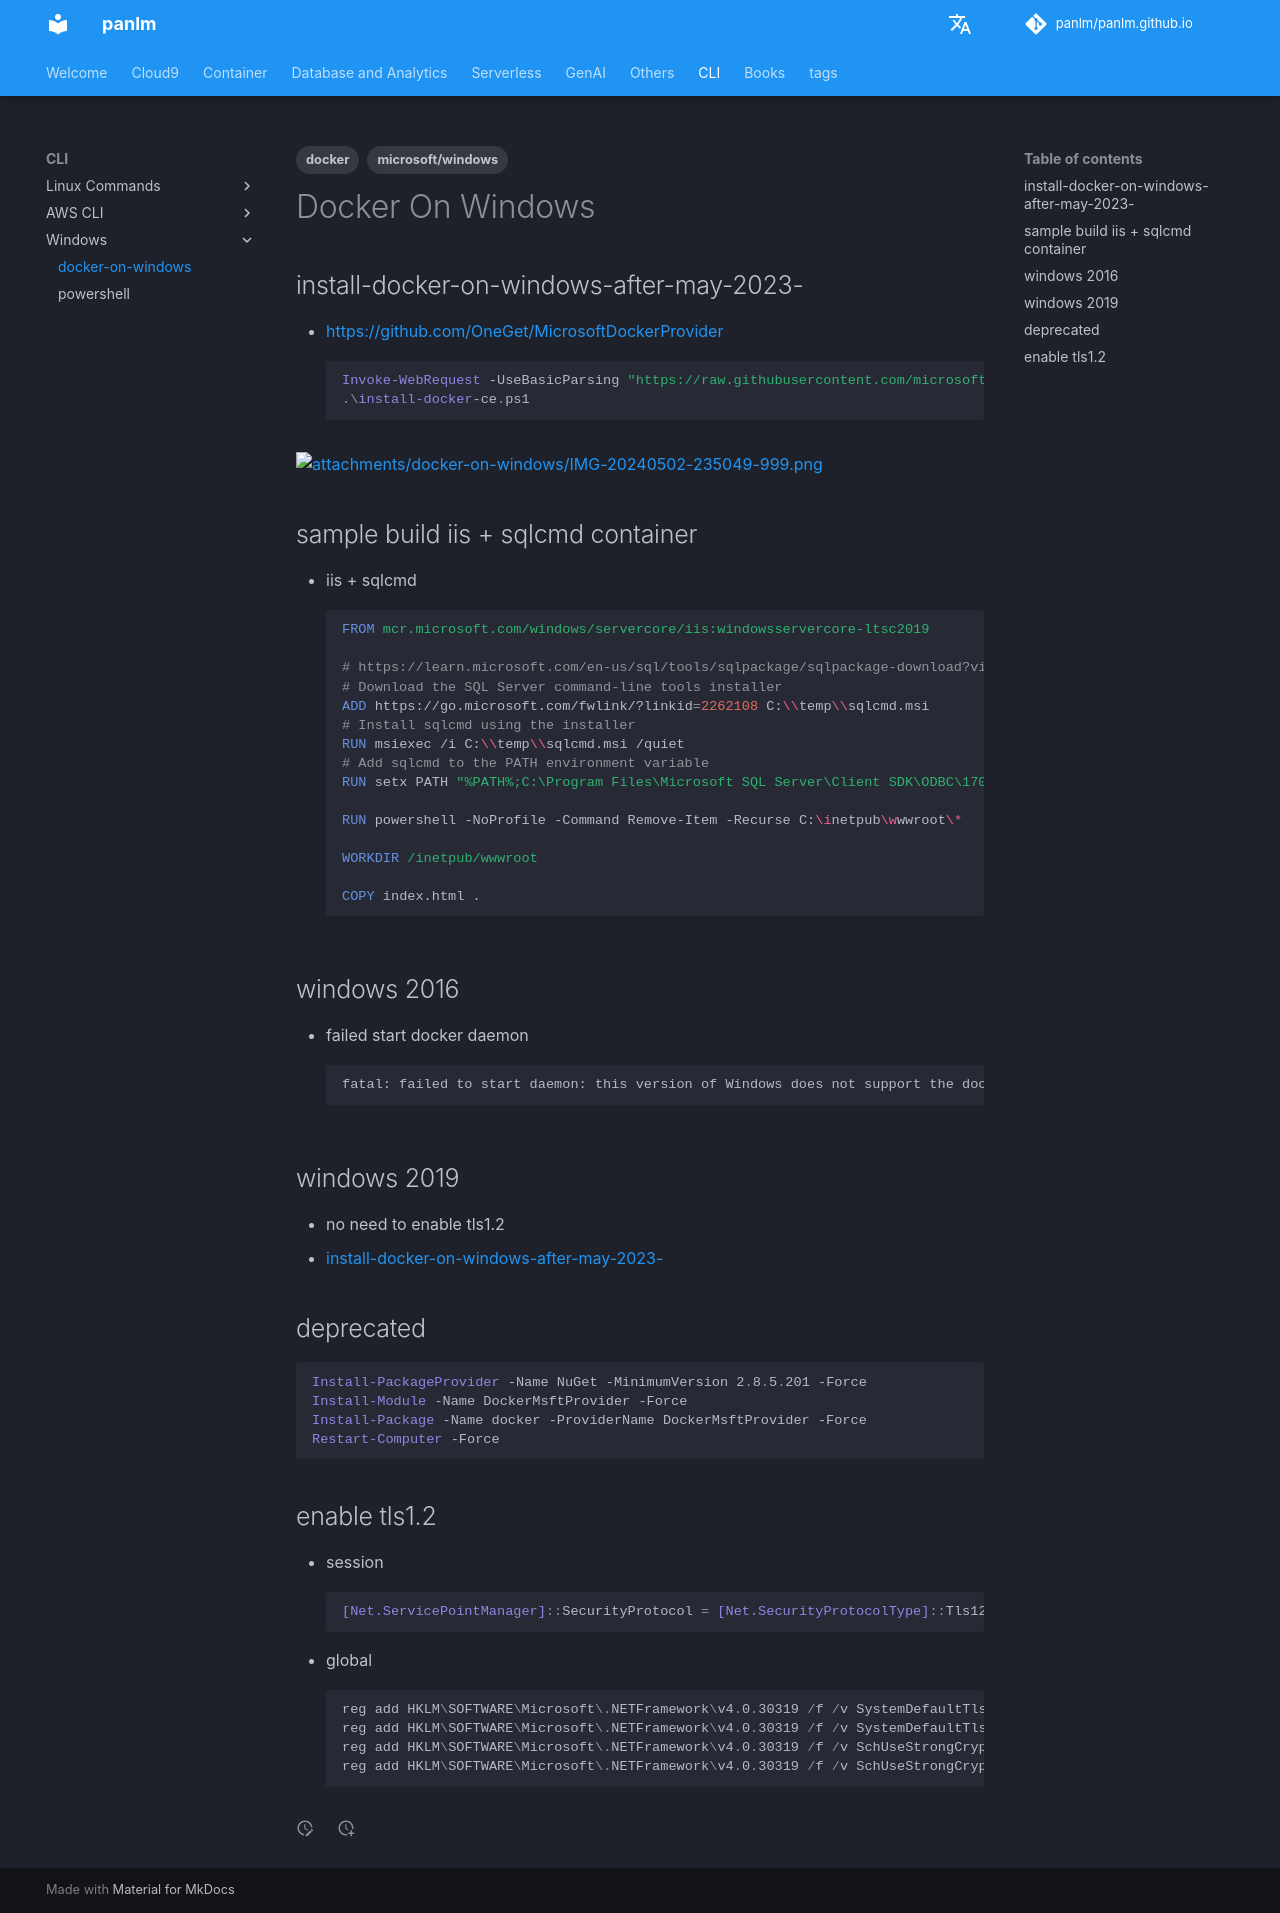

repository: panlm/panlm.github.io · page: CLI/windows/docker-on-windows/index.html · generator: mkdocs

---
title: docker-on-windows
description: null
created: 2024-02-18 15:25:34.650000
last_modified: 2024-03-15
tags:
- microsoft/windows
- docker
permalink: git-mkdocs/cli/windows/docker-on-windows
---

# Docker On Windows

## install-docker-on-windows-after-may-2023-
- https://github.com/OneGet/MicrosoftDockerProvider
```powershell
Invoke-WebRequest -UseBasicParsing "https://raw.githubusercontent.com/microsoft/Windows-Containers/Main/helpful_tools/Install-DockerCE/install-docker-ce.ps1" -o install-docker-ce.ps1
.\install-docker-ce.ps1

```

![[attachments/docker-on-windows/IMG-20240502-235049-999.png]]


## sample build iis + sqlcmd container
- iis + sqlcmd
```Dockerfile
FROM mcr.microsoft.com/windows/servercore/iis:windowsservercore-ltsc2019

# https://learn.microsoft.com/en-us/sql/tools/sqlpackage/sqlpackage-download?view=sql-server-ver16#installation-file-download-alternative
# Download the SQL Server command-line tools installer
ADD https://go.microsoft.com/fwlink/?linkid=2262108 C:\\temp\\sqlcmd.msi
# Install sqlcmd using the installer
RUN msiexec /i C:\\temp\\sqlcmd.msi /quiet
# Add sqlcmd to the PATH environment variable
RUN setx PATH "%PATH%;C:\Program Files\Microsoft SQL Server\Client SDK\ODBC\170\Tools\Binn"

RUN powershell -NoProfile -Command Remove-Item -Recurse C:\inetpub\wwwroot\*

WORKDIR /inetpub/wwwroot

COPY index.html .

```


## windows 2016
- failed start docker daemon
```error
fatal: failed to start daemon: this version of Windows does not support the docker daemon (Windows build 17763 or higher is required)
```


## windows 2019
- no need to enable tls1.2
- [[#install-docker-on-windows-after-may-2023-]] 


## deprecated

```powershell
Install-PackageProvider -Name NuGet -MinimumVersion 2.8.5.201 -Force
Install-Module -Name DockerMsftProvider -Force
Install-Package -Name docker -ProviderName DockerMsftProvider -Force
Restart-Computer -Force
```

## enable tls1.2
- session
```powershell
[Net.ServicePointManager]::SecurityProtocol = [Net.SecurityProtocolType]::Tls12
```
- global
```powershell
reg add HKLM\SOFTWARE\Microsoft\.NETFramework\v4.0.30319 /f /v SystemDefaultTlsVersions /t REG_DWORD /d 1 /reg:64  
reg add HKLM\SOFTWARE\Microsoft\.NETFramework\v4.0.30319 /f /v SystemDefaultTlsVersions /t REG_DWORD /d 1 /reg:32  
reg add HKLM\SOFTWARE\Microsoft\.NETFramework\v4.0.30319 /f /v SchUseStrongCrypto /t REG_DWORD /d 1 /reg:64  
reg add HKLM\SOFTWARE\Microsoft\.NETFramework\v4.0.30319 /f /v SchUseStrongCrypto /t REG_DWORD /d 1 /reg:32
```
